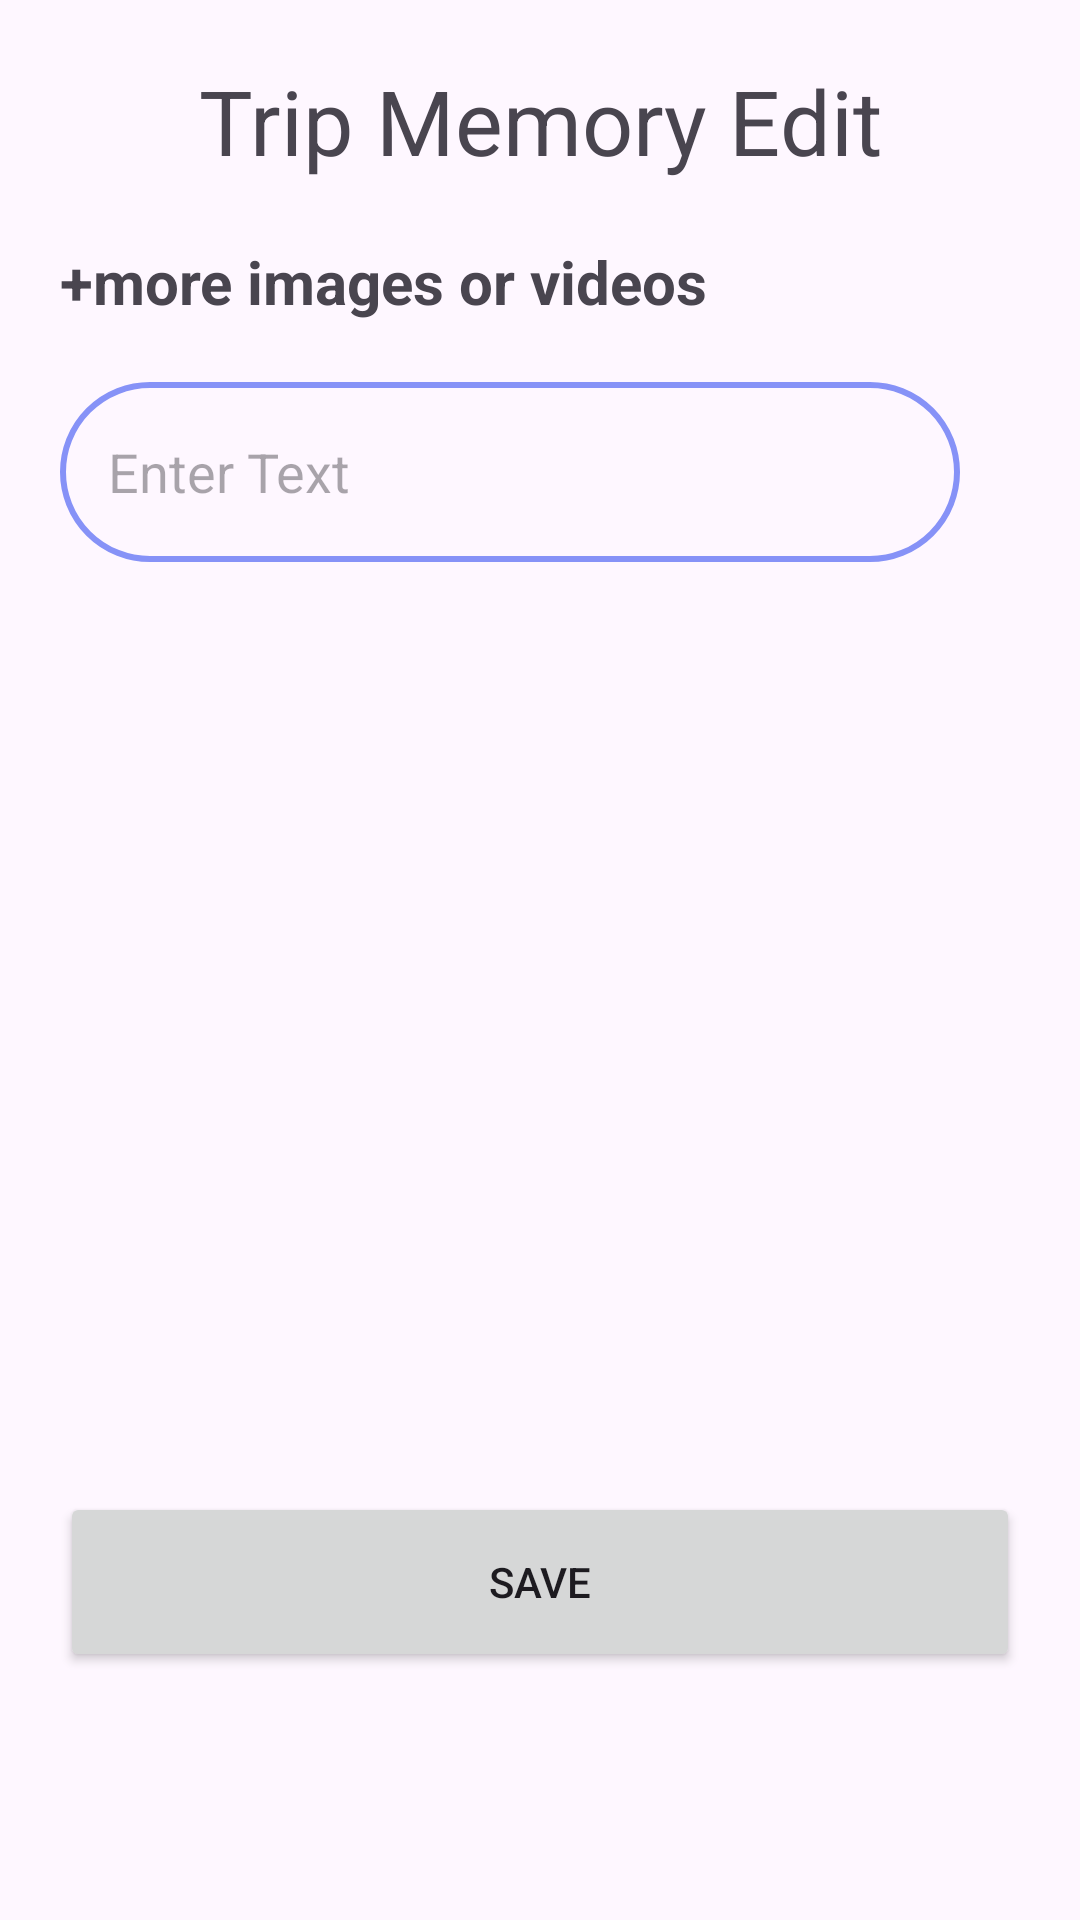

Android layout source for this screen:
<!-- AndroidManifest.xml: application theme Theme.YalaTour -->
<!-- res/layout/activity_edit_memory.xml -->
<?xml version="1.0" encoding="utf-8"?>
<androidx.core.widget.NestedScrollView
    xmlns:android="http://schemas.android.com/apk/res/android"
    xmlns:app="http://schemas.android.com/apk/res-auto"
    xmlns:tools="http://schemas.android.com/tools"
    android:layout_width="match_parent"
    android:layout_height="match_parent"
    android:fillViewport="true"
    tools:context=".EditActivities.EditMemoryActivity">

    <LinearLayout
        android:layout_width="match_parent"
        android:layout_height="wrap_content"
        android:orientation="vertical"
        android:layout_gravity="center_horizontal"
        android:padding="20dp">

        <TextView
            android:layout_width="match_parent"
            android:layout_height="wrap_content"
            android:text="Trip Memory Edit"
            android:textSize="30sp"
            android:textAlignment="center"
            />

        <LinearLayout
            android:id="@+id/MemoryEditContainer"
            android:layout_width="match_parent"
            android:layout_height="wrap_content"
            android:orientation="vertical"
            android:layout_marginTop="10dp"
            >

        </LinearLayout>
        <TextView
            android:layout_width="wrap_content"
            android:layout_height="wrap_content"
            android:id="@+id/MoreMemories"
            android:layout_marginTop="10dp"
            android:textSize="20dp"
            android:textStyle="bold"
            android:text="+more images or videos"/>

        <LinearLayout
            android:layout_width="match_parent"
            android:layout_height="wrap_content"
            android:orientation="horizontal"
            android:id="@+id/EditTextLayout"
            android:layout_marginTop="20dp">

            <EditText
                android:layout_width="0dp"
                android:layout_height="60dp"
                android:id="@+id/MemoryEditText"
                android:layout_weight="1"
                android:background="@drawable/lavender_boarder"
                android:padding="16dp"
                android:hint="Enter Text"
                android:gravity="start|center_vertical"
                />

            <ImageButton
                android:id="@+id/EditAddText"
                android:layout_width="wrap_content"
                android:layout_height="wrap_content"
                android:background="@null"
                android:padding="10dp"
                android:src="@drawable/add" />
        </LinearLayout>

        <LinearLayout
            android:id="@+id/EditdynamicTextContainer"
            android:layout_width="match_parent"
            android:layout_height="wrap_content"
            android:orientation="vertical"
            android:layout_marginTop="10dp">
        </LinearLayout>

        <Button
            android:id="@+id/EditsaveMemoryButton"
            android:layout_width="match_parent"
            android:layout_height="60dp"
            android:layout_marginTop="300dp"
            android:text="Save"
            app:cornerRadius="20dp" />
    </LinearLayout>
</androidx.core.widget.NestedScrollView>
<!-- resources referenced by this layout -->
<resources>
  <!-- drawable lavender_boarder (drawable) -->
  <?xml version="1.0" encoding="utf-8"?>
  <shape xmlns:android="http://schemas.android.com/apk/res/android"
      android:shape="rectangle">
  <stroke
  android:width="2dp"
      android:color="@color/lavender"
      />
      <corners
          android:radius="30dp"/>
  </shape>
  <style name="Theme.YalaTour" parent="Base.Theme.YalaTour" />
  <color name="lavender">#8692f7</color>
  <style name="Base.Theme.YalaTour" parent="Theme.Material3.DayNight.NoActionBar">
  
          
          <item name="colorPrimary">@color/dark_blue</item>
      </style>
  <color name="dark_blue">#5a93c5</color>
</resources>
